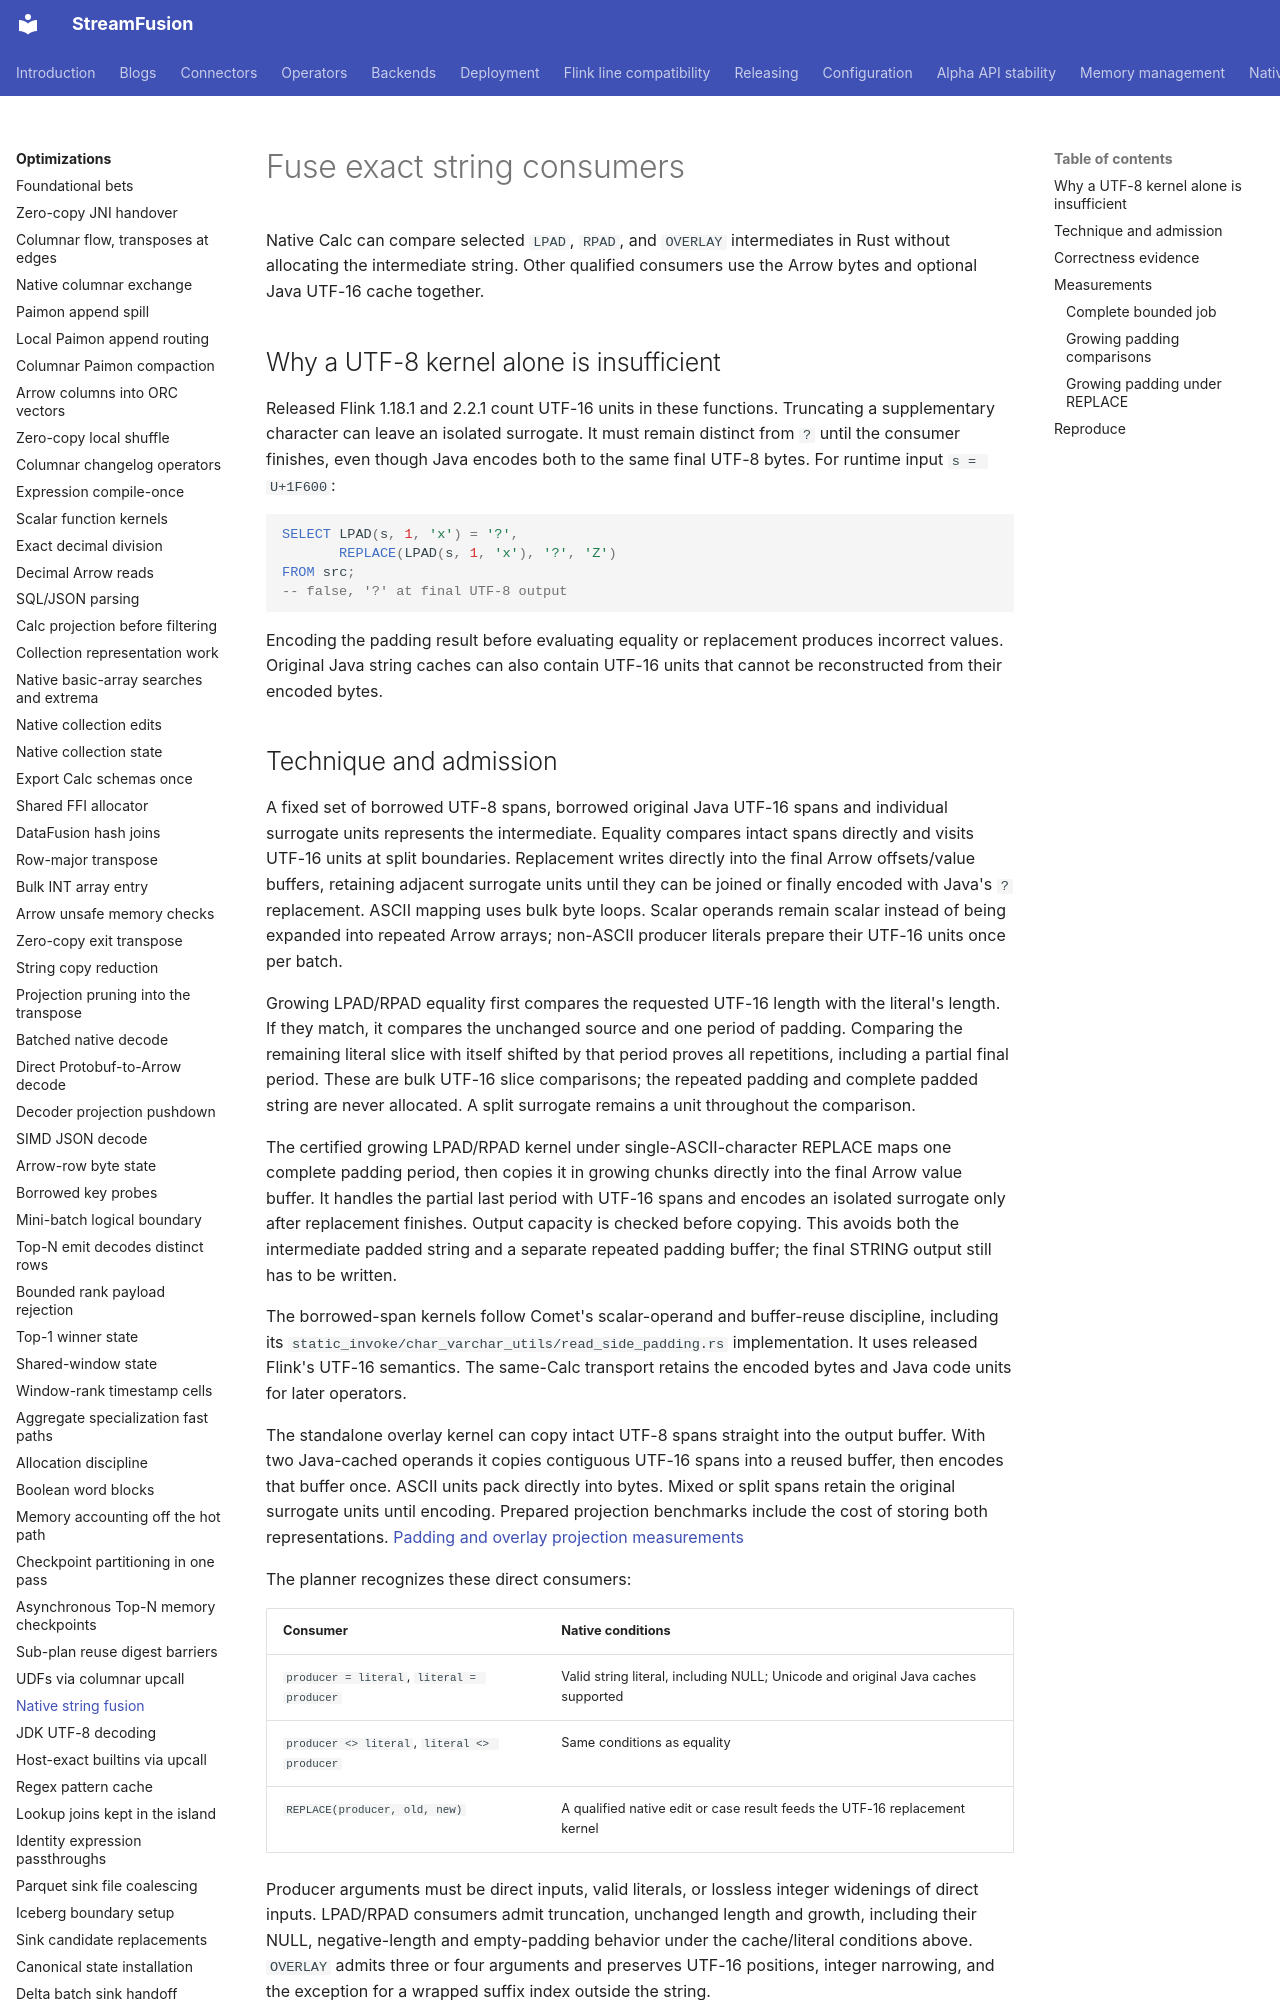

repository: datafusion-contrib/StreamFusion · page: optimizations/native-string-fusion/index.html · generator: mkdocs

# Fuse exact string consumers

Native Calc can compare selected `LPAD`, `RPAD`, and `OVERLAY` intermediates in Rust
without allocating the intermediate string. Other qualified consumers use the
Arrow bytes and optional Java UTF-16 cache together.

## Why a UTF-8 kernel alone is insufficient

Released Flink 1.18.1 and 2.2.1 count UTF-16 units in these functions. Truncating a
supplementary character can leave an isolated surrogate. It must remain distinct
from `?` until the consumer finishes, even though Java encodes both to the same
final UTF-8 bytes. For runtime input `s = U+1F600`:

```sql
SELECT LPAD(s, 1, 'x') = '?',
       REPLACE(LPAD(s, 1, 'x'), '?', 'Z')
FROM src;
-- false, '?' at final UTF-8 output
```

Encoding the padding result before evaluating equality or replacement produces
incorrect values. Original Java string caches can also contain UTF-16 units that
cannot be reconstructed from their encoded bytes.
